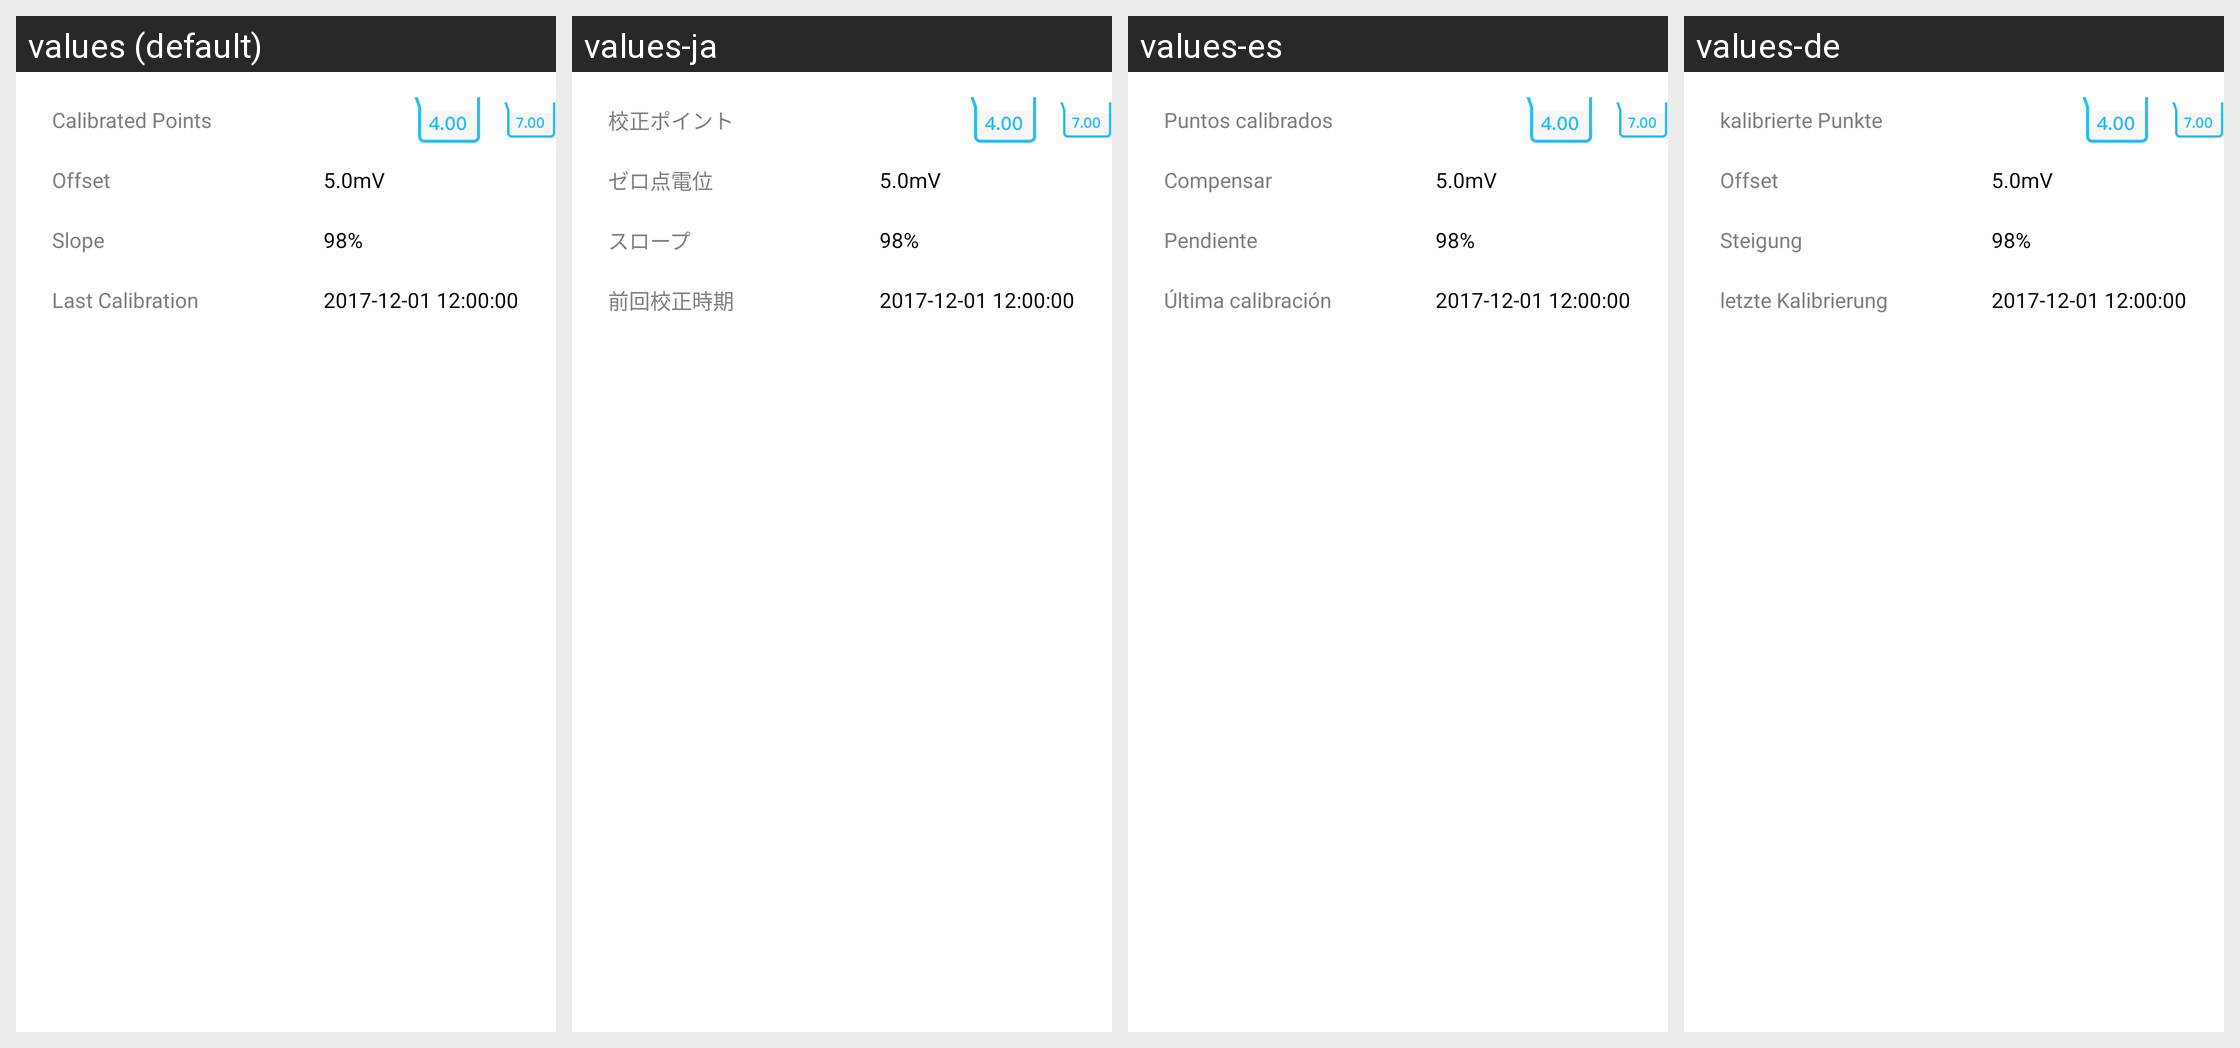

Translations of the strings shown on this Android screen, per locale in the grid:
Android screen res/layout/viewpager_measure_1.xml rendered under 4 locales, left to right: values (default), values-ja, values-es, values-de. Device: Nexus 5 (rendered at 1080×1920; each locale shown at half size, 540×960, under a caption strip naming it); theme Theme.MaterialComponents.DayNight.NoActionBar.
Other locales in the repository, not shown: values-zh-rCN.
Strings drawn on this screen, with the default value and each locale's value (text and hints the layout hard-codes, and strings that could not be matched under every locale, appear in the picture but are not listed):

calibrated_points
  values: Calibrated Points
  values-ja: 校正ポイント
  values-es: Puntos calibrados
  values-de: kalibrierte Punkte

zero_potential
  values: Offset
  values-ja: ゼロ点電位
  values-es: Compensar
  values-de: Offset

slop
  values: Slope
  values-ja: スロープ
  values-es: Pendiente
  values-de: Steigung

last_calibbration
  values: Last Calibration
  values-ja: 前回校正時期
  values-es: Última calibración
  values-de: letzte Kalibrierung
